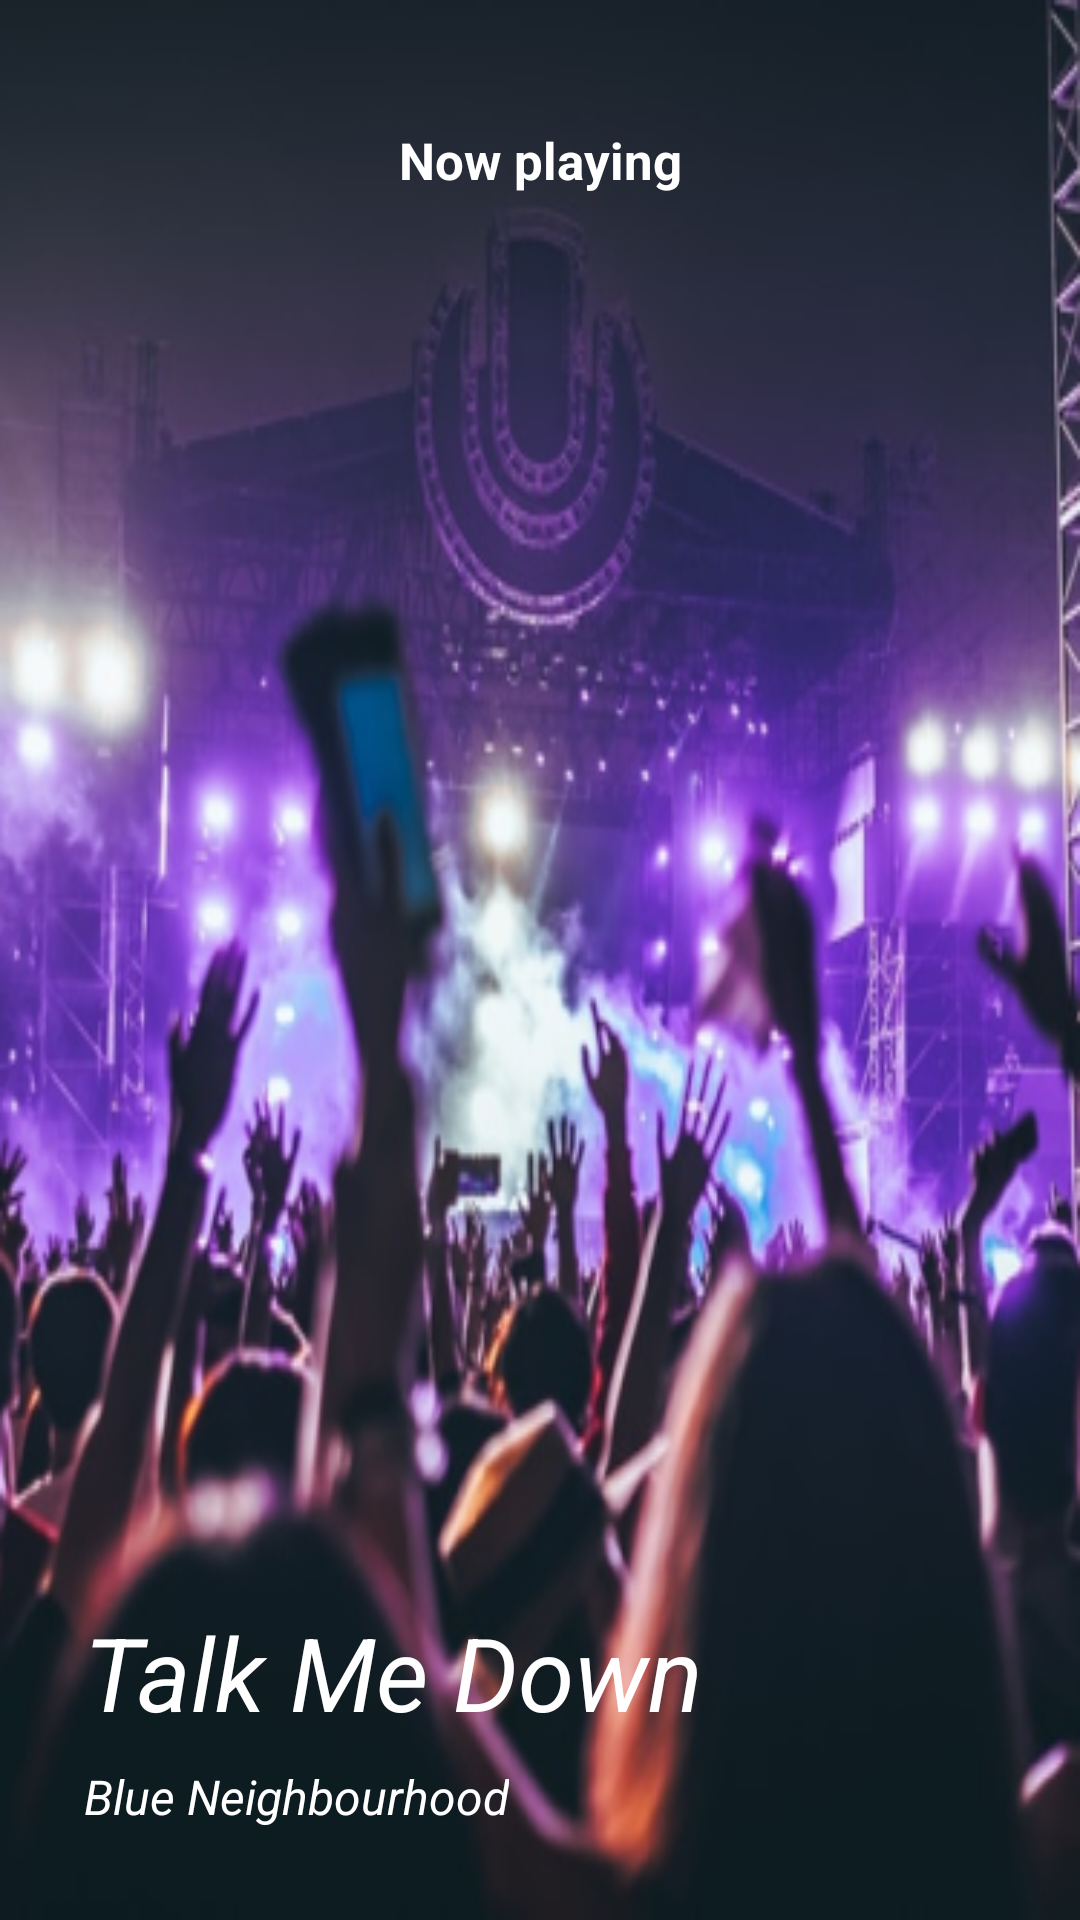

Here is an Android app screen rendered from its layout file. Give the layout XML and the strings, colors and styles it references.
<!-- AndroidManifest.xml: application theme Theme.36lesson -->
<!-- res/layout/fragment_title.xml -->
<?xml version="1.0" encoding="utf-8"?>
<androidx.constraintlayout.widget.ConstraintLayout xmlns:android="http://schemas.android.com/apk/res/android"
    xmlns:tools="http://schemas.android.com/tools"
    android:layout_width="match_parent"
    android:layout_height="match_parent"
    xmlns:app="http://schemas.android.com/apk/res-auto"
    android:background="@drawable/img_concert"
    tools:context=".TitleFragment">

    <TextView
        app:layout_constraintStart_toStartOf="parent"
        app:layout_constraintEnd_toEndOf="parent"
        app:layout_constraintTop_toTopOf="parent"
        android:layout_width="wrap_content"
        android:layout_height="wrap_content"
        android:text="Now playing"
        android:textStyle="bold"
        android:textSize="17sp"
        android:textColor="@color/white"
        android:layout_marginTop="42dp"/>

    <TextView
        android:id="@+id/name_song"
        android:layout_width="wrap_content"
        android:layout_height="wrap_content"
        android:text="Talk Me Down"
        android:textColor="@color/white"
        android:textStyle="italic"
        android:textSize="34sp"
        app:layout_constraintBottom_toBottomOf="parent"
        app:layout_constraintStart_toStartOf="parent"
        android:layout_marginStart="28dp"
        android:layout_marginBottom="60dp"/>

    <TextView
        android:layout_width="wrap_content"
        android:layout_height="wrap_content"
        app:layout_constraintStart_toStartOf="@id/name_song"
        app:layout_constraintTop_toBottomOf="@id/name_song"
        android:text="Blue Neighbourhood"
        android:textSize="16sp"
        android:textStyle="italic"
        android:textColor="@color/white"
        android:layout_marginTop="8dp"/>


</androidx.constraintlayout.widget.ConstraintLayout>
<!-- resources referenced by this layout -->
<resources>
  <color name="white">#FFFFFFFF</color>
  <!-- drawable img_concert: png bitmap (drawable, 211048 bytes) -->
  <style name="Theme.36lesson" parent="Base.Theme.36lesson" />
  <style name="Base.Theme.36lesson" parent="Theme.Material3.DayNight.NoActionBar">
          
          
      </style>
</resources>
